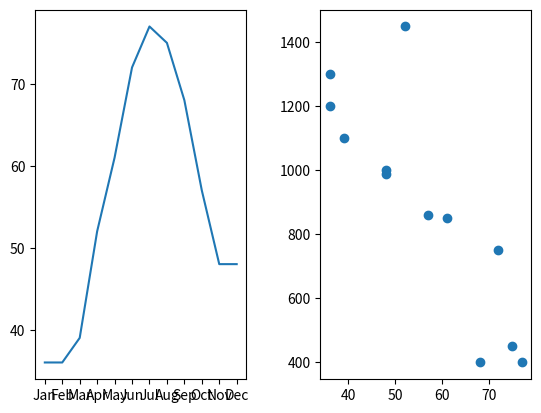

Recreate this plot in Python.
from matplotlib import pyplot as plt

months = range(12)
temperature = [36, 36, 39, 52, 61, 72, 77, 75, 68, 57, 48, 48]
flights_to_hawaii = [1200, 1300, 1100, 1450, 850, 750, 400, 450, 400, 860, 990, 1000]
month_names = ["Jan", "Feb", "Mar", "Apr", "May", "Jun", "Jul", "Aug", "Sep","Oct", "Nov", "Dec"]

#primer subplot
plt.subplot(1,2,1)
plt.plot(months,temperature,)

ax = plt.subplot(1,2,1)
ax.set_xticks(months)
ax.set_xticklabels(month_names)
#ax.set_yticks([0.10, 0.25, 0.5, 0.75])
#ax.set_yticklabels(['10%', '25%', '50%', '75%'])

#segundo subplot
plt.subplot(1,2,2)
plt.plot(temperature,flights_to_hawaii,"o")
plt.subplots_adjust(wspace=0.35)

#mostrar los 2
plt.show()